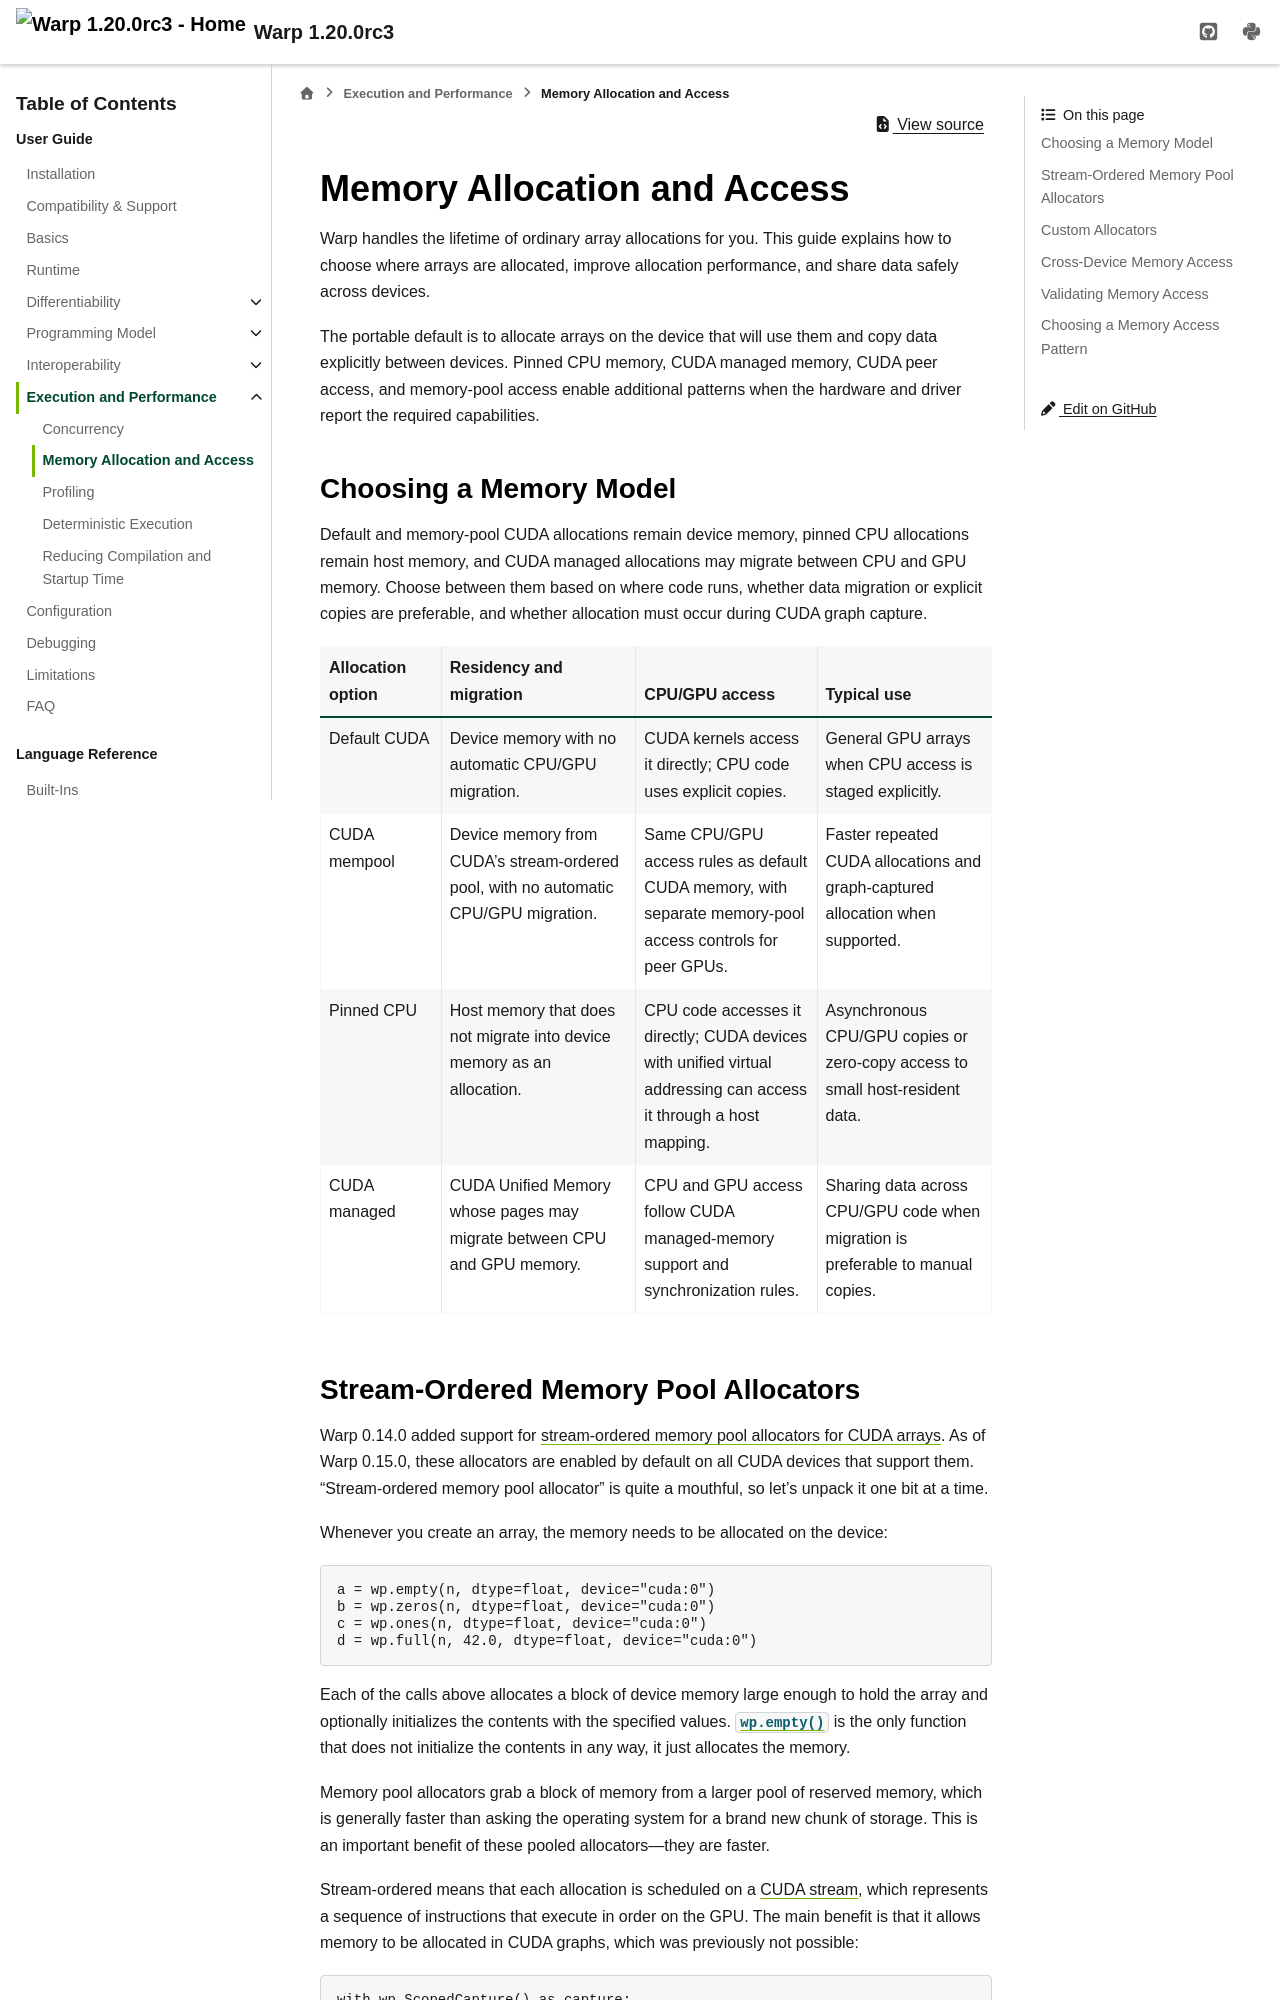

repository: NVIDIA/warp · page: v1.20/user_guide/execution_and_performance/memory_management.html · generator: sphinx

Memory Allocation and Access
============================

.. currentmodule:: warp

.. index:: memory management

Warp handles the lifetime of ordinary array allocations for you. This guide
explains how to choose where arrays are allocated, improve allocation
performance, and share data safely across devices.

The portable default is to allocate arrays on the device that will use them and
copy data explicitly between devices. Pinned CPU memory, CUDA managed memory,
CUDA peer access, and memory-pool access enable additional patterns when the
hardware and driver report the required capabilities.


Choosing a Memory Model
-----------------------

Default and memory-pool CUDA allocations remain device memory, pinned CPU
allocations remain host memory, and CUDA managed allocations may migrate
between CPU and GPU memory. Choose between them based on where code runs,
whether data migration or explicit copies are preferable, and whether
allocation must occur during CUDA graph capture.

.. _managed_memory_allocation_options:

.. list-table::
   :header-rows: 1
   :widths: 18 29 27 26

   * - Allocation option
     - Residency and migration
     - CPU/GPU access
     - Typical use
   * - Default CUDA
     - Device memory with no automatic CPU/GPU migration.
     - CUDA kernels access it directly; CPU code uses explicit copies.
     - General GPU arrays when CPU access is staged explicitly.
   * - CUDA mempool
     - Device memory from CUDA's stream-ordered pool, with no automatic CPU/GPU
       migration.
     - Same CPU/GPU access rules as default CUDA memory, with separate
       memory-pool access controls for peer GPUs.
     - Faster repeated CUDA allocations and graph-captured allocation when
       supported.
   * - Pinned CPU
     - Host memory that does not migrate into device memory as an allocation.
     - CPU code accesses it directly; CUDA devices with unified virtual
       addressing can access it through a host mapping.
     - Asynchronous CPU/GPU copies or zero-copy access to small host-resident
       data.
   * - CUDA managed
     - CUDA Unified Memory whose pages may migrate between CPU and GPU memory.
     - CPU and GPU access follow CUDA managed-memory support and synchronization
       rules.
     - Sharing data across CPU/GPU code when migration is preferable to manual
       copies.


.. _mempool_allocators:
